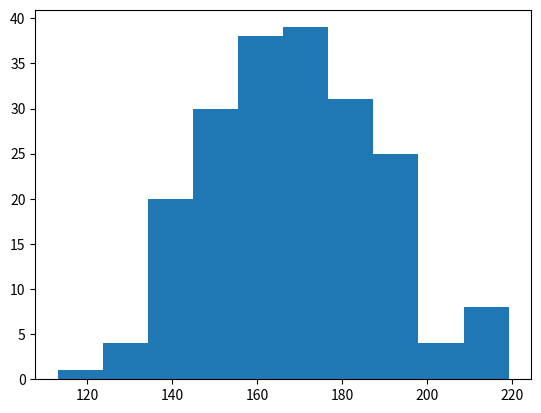

Generate this figure with matplotlib:
import numpy as np,matplotlib.pyplot as plt 
k=np.random.normal(170,20,200)
plt.hist(k)
plt.show()    